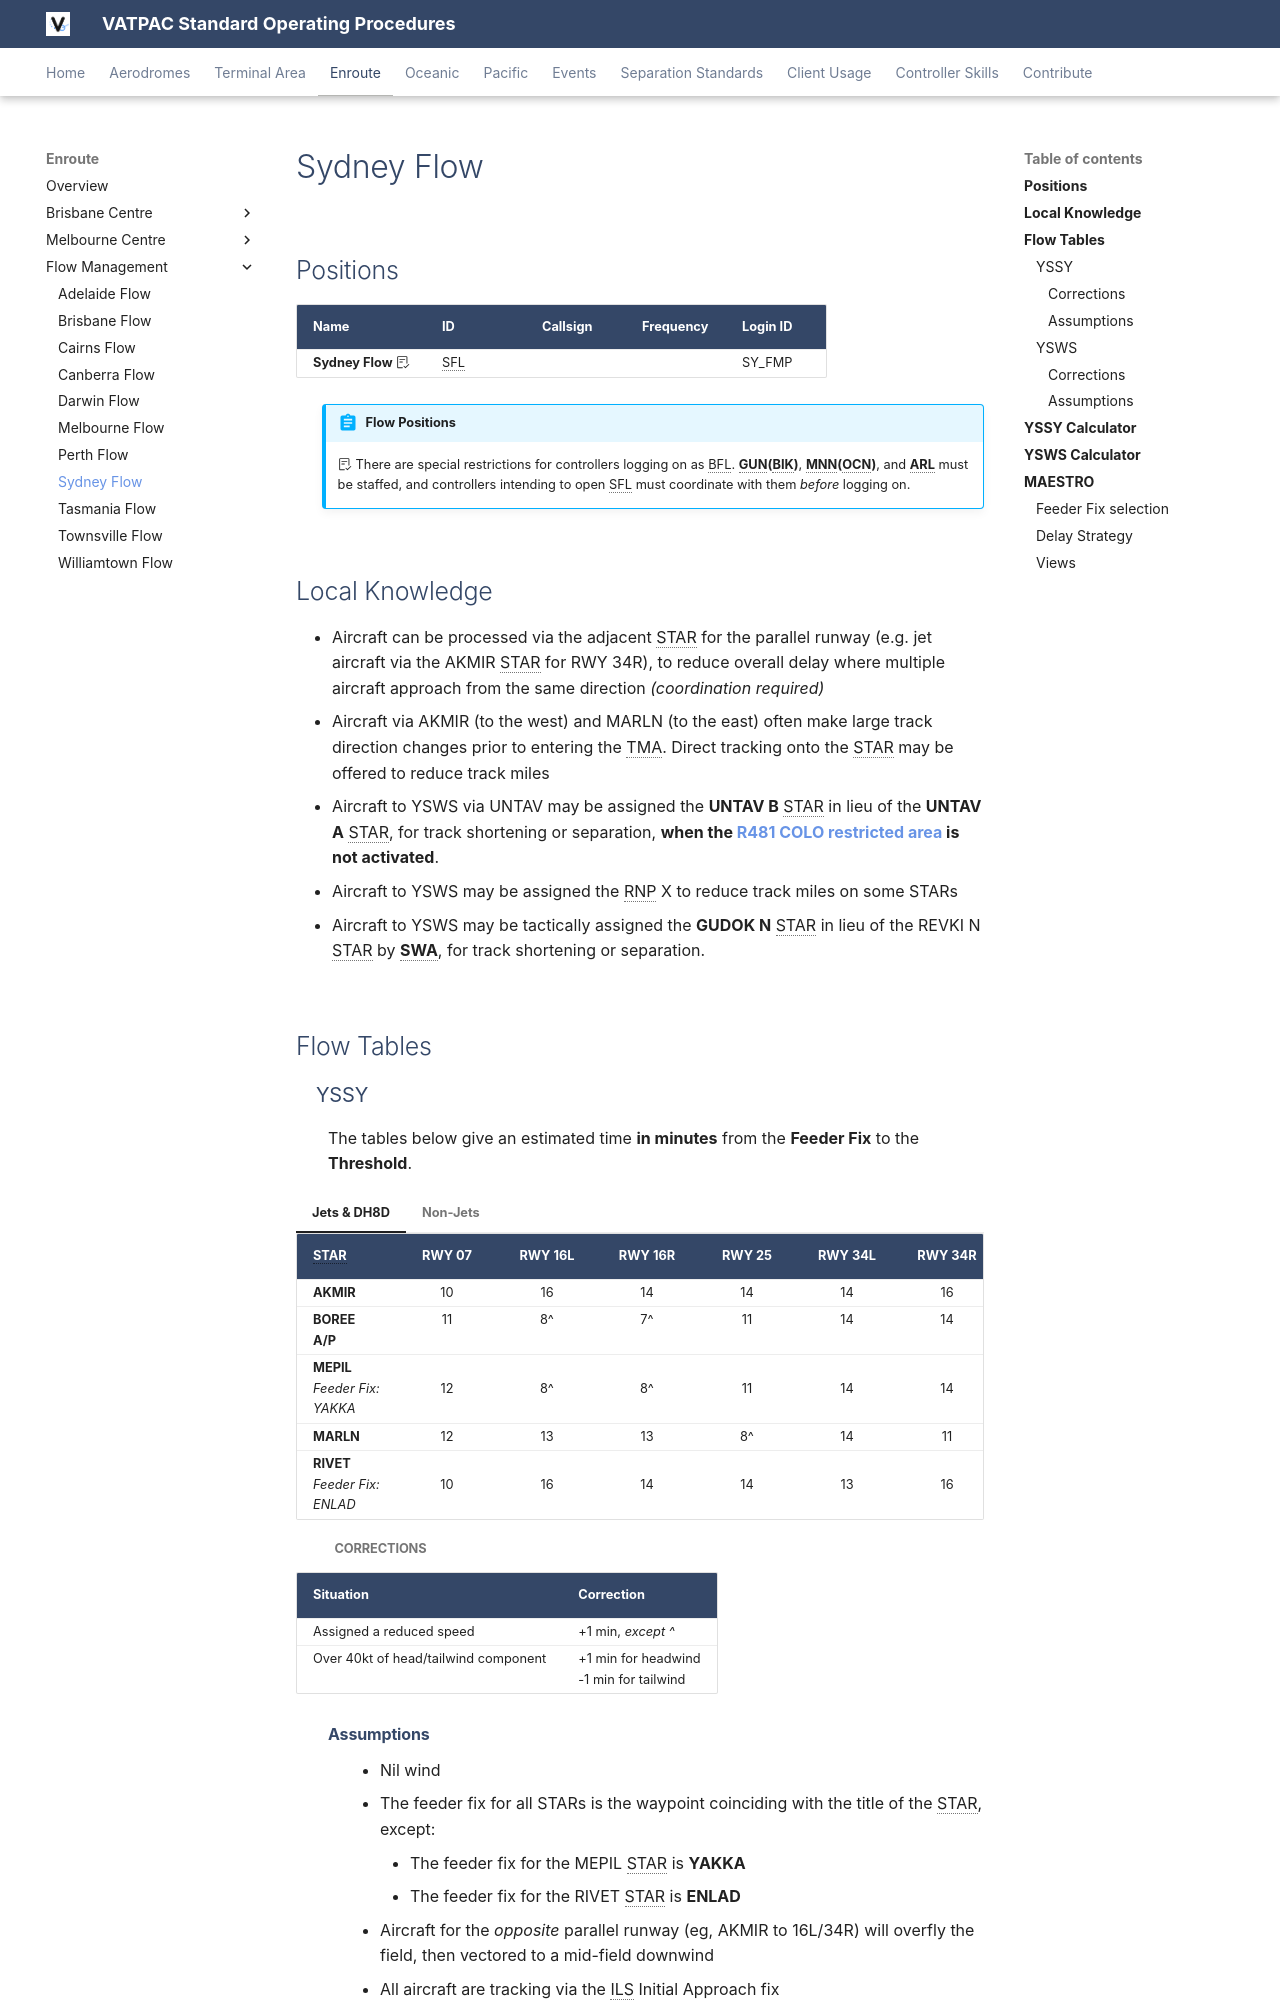

repository: m-9c/sops · page: enroute/flow/sydney/index.html · generator: mkdocs

---
  title: Sydney Flow
---

--8<-- "includes/abbreviations.md"

## Positions

| Name                                      | ID      | Callsign                | Frequency   | Login ID      |
| ----------------------------------------- | ------- | ----------------------- | ----------- | ------------- |
| **Sydney Flow :octicons-checklist-24:**   | SFL     |                         |             | SY_FMP        |

!!! abstract "Flow Positions"
    :octicons-checklist-24: There are special restrictions for controllers logging on as BFL. **GUN(BIK)**, **MNN(OCN)**, and **ARL** must be staffed, and controllers intending to open SFL must coordinate with them *before* logging on.

## Local Knowledge
- Aircraft can be processed via the adjacent STAR for the parallel runway (e.g. jet aircraft via the AKMIR STAR for RWY 34R), to reduce overall delay where multiple aircraft approach from the same direction *(coordination required)*
- Aircraft via AKMIR (to the west) and MARLN (to the east) often make large track direction changes prior to entering the TMA. Direct tracking onto the STAR may be offered to reduce track miles
- Aircraft to YSWS via UNTAV may be assigned the **UNTAV B** STAR in lieu of the **UNTAV A** STAR, for track shortening or separation, **when the [R481 COLO restricted area](../../terminal/sydney/#r481-colo) is not activated**.
- Aircraft to YSWS may be assigned the RNP X to reduce track miles on some STARs
- Aircraft to YSWS may be tactically assigned the **GUDOK N** STAR in lieu of the REVKI N STAR by **SWA**, for track shortening or separation.

## Flow Tables
### YSSY
The tables below give an estimated time **in minutes** from the **Feeder Fix** to the **Threshold**.

=== "Jets & DH8D"
    | STAR                             | RWY 07  | RWY 16L | RWY 16R | RWY 25  | RWY 34L | RWY 34R |
    | -------------------------------- | :-----: | :-----: | :-----: | :-----: | :-----: | :-----: |
    | **AKMIR**                        | 10      | 16      | 14      | 14      | 14      | 16      |
    | **BOREE A/P**                    | 11      | 8\^     | 7\^     | 11      | 14      | 14      |
    | **MEPIL**<br>*Feeder Fix: YAKKA* | <br>12  | <br>8\^ | <br>8\^ | <br>11  | <br>14  | <br>14  |
    | **MARLN**                        | 12      | 13      | 13      | 8\^     | 14      | 11      |
    | **RIVET**<br>*Feeder Fix: ENLAD* | <br>10  | <br>16  | <br>14  | <br>14  | <br>13  | <br>16  |

=== "Non-Jets"
    | STAR                             | RWY 07  | RWY 16L | RWY 16R | RWY 25  | RWY 34L | RWY 34R |
    | -------------------------------- | :-----: | :-----: | :-----: | :-----: | :-----: | :-----: |
    | **AKMIR**                        | 13      | 22      | 18      | 19      | 19      | 22      |
    | **BOREE A/P**                    | 15      | 10\^    | 10\^    | 14      | 18      | 18      |
    | **MEPIL**<br>*Feeder Fix: YAKKA* | <br>14  | <br>11\^| <br>11\^| <br>14  | <br>19  | <br>18  |
    | **MARLN**                        | 14      | 17      | 18      | 11\^    | 19      | 15      |
    | **RIVET**<br>*Feeder Fix: ENLAD* | <br>13  | <br>21  | <br>18  | <br>19  | <br>18  | <br>21  |

##### Corrections

| Situation | Correction |
| ----- | ----- |
| Assigned a reduced speed | +1 min, *except ^* | 
| Over 40kt of head/tailwind component | +1 min for headwind<br>-1 min for tailwind |
